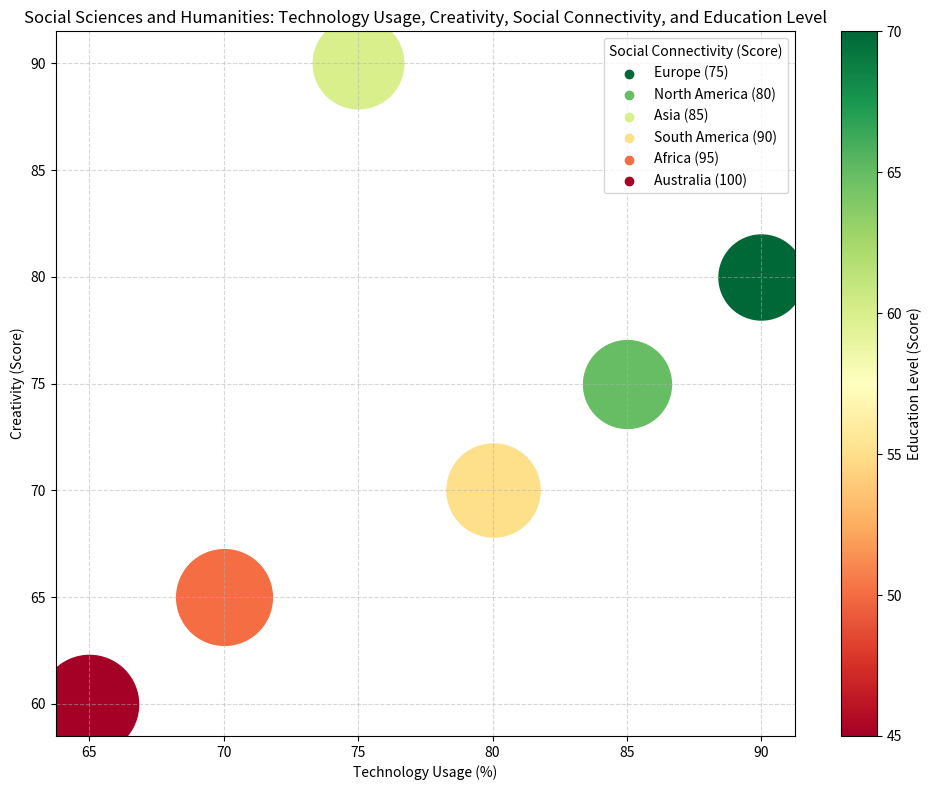

The matplotlib source for this figure: (Note: this script raises an exception after producing the figure.)

import matplotlib.pyplot as plt
import numpy as np
import matplotlib.cm as cm
from matplotlib.colors import Normalize

#transform data
data_labels = ['Technology Usage (%)', 'Creativity (Score)', 'Social Connectivity (Score)', 'Education Level (Score)']
data = np.array([[90,80,75,70],
                 [85,75,80,65],
                 [75,90,85,60],
                 [80,70,90,55],
                 [70,65,95,50],
                 [65,60,100,45]])

line_labels = ['Europe', 'North America', 'Asia', 'South America', 'Africa', 'Australia']

#plot
fig = plt.figure(figsize=(10, 8))
ax = fig.add_subplot(111)

cmap = cm.get_cmap('RdYlGn')
norm = Normalize(vmin=data[:,3].min(), vmax=data[:,3].max())

for i in range(len(data)):
    ax.scatter(data[i, 0], data[i, 1], s=data[i, 2]*50, c=cmap(norm(data[i,3])), label=None)
    ax.scatter([], [], c=cmap(norm(data[i,3])), label=line_labels[i] + ' ({})'.format(data[i,2]))

ax.legend(title=data_labels[2])

#colorbar
sm = cm.ScalarMappable(cmap=cmap, norm=norm)
sm.set_array([])
ax.figure.colorbar(sm, ax=ax, label=data_labels[3])

#configure
ax.grid(linestyle='--', alpha=0.5)
ax.set_xlabel(data_labels[0])
ax.set_ylabel(data_labels[1])
ax.set_title('Social Sciences and Humanities: Technology Usage, Creativity, Social Connectivity, and Education Level')

fig.tight_layout()
fig.savefig('/cpfs01/user/yehancheng/workspace/datasets/SimChartV2/demo/bubble/png/22.png')

plt.clf()
